Dataset: Apple Blossom Images (GitHub, 19ngxuan/appleBlossomDataset). Classes: BBCH stage 53, BBCH stage 54, BBCH stage 56, BBCH stage 57, BBCH stage 59, BBCH stage 61, BBCH stage 65, BBCH stage 67, BBCH stage 69, BBCH stage 71.

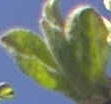
Label: BBCH stage 54

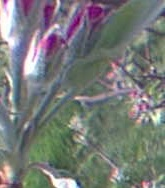
Label: BBCH stage 57

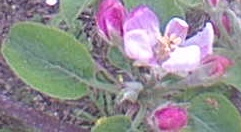
Label: BBCH stage 61

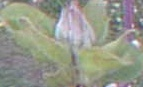
Label: BBCH stage 56

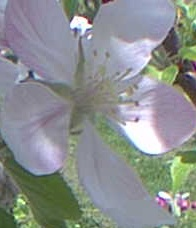
Label: BBCH stage 65

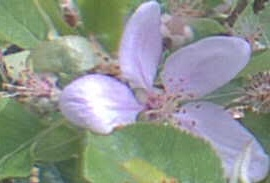
Label: BBCH stage 67
